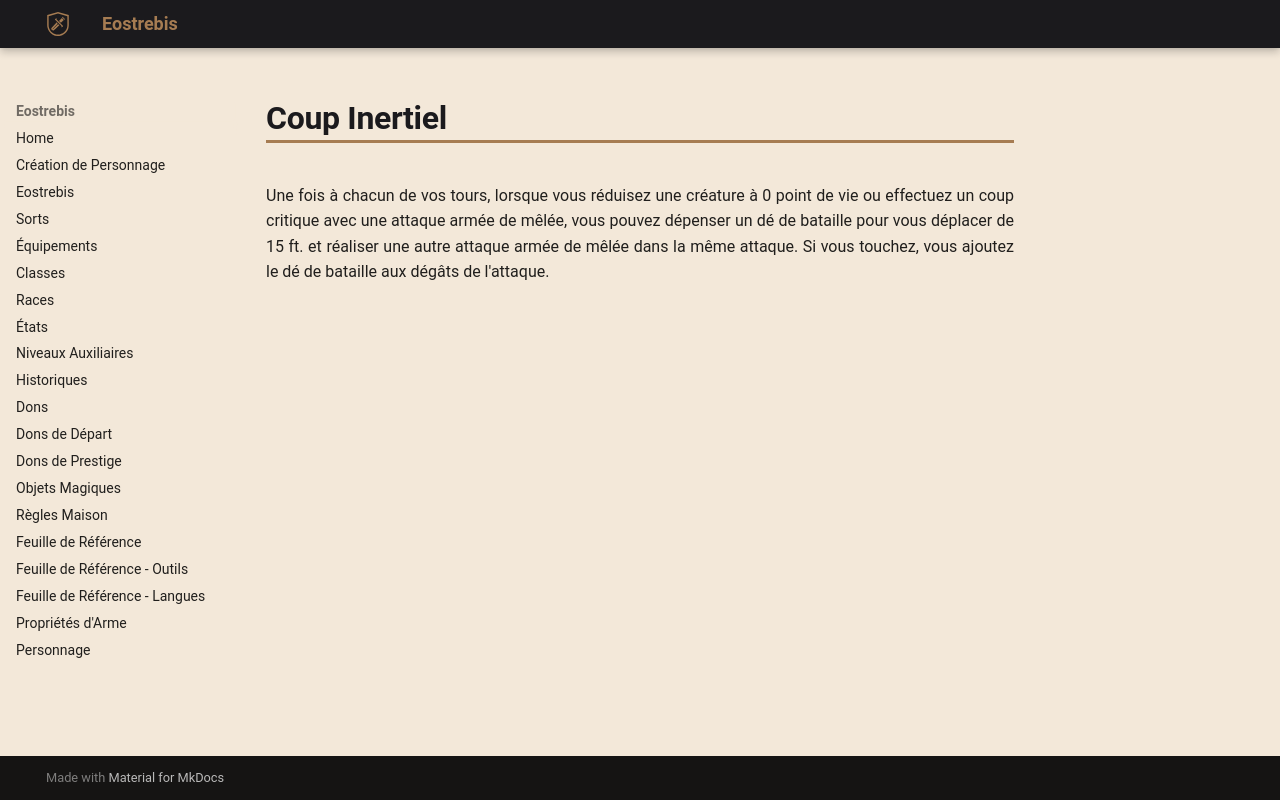

repository: Eostrebis/5e.VF · page: Misc/Manoeuvres/Coup Inertiel/index.html · generator: mkdocs

---
writing_status: empty
---
Une fois à chacun de vos tours, lorsque vous réduisez une créature à 0 point de vie ou effectuez un coup critique avec une attaque armée de mêlée, vous pouvez dépenser un dé de bataille pour vous déplacer de 15 ft. et réaliser une autre attaque armée de mêlée dans la même attaque. Si vous touchez, vous ajoutez le dé de bataille aux dégâts de l'attaque.
